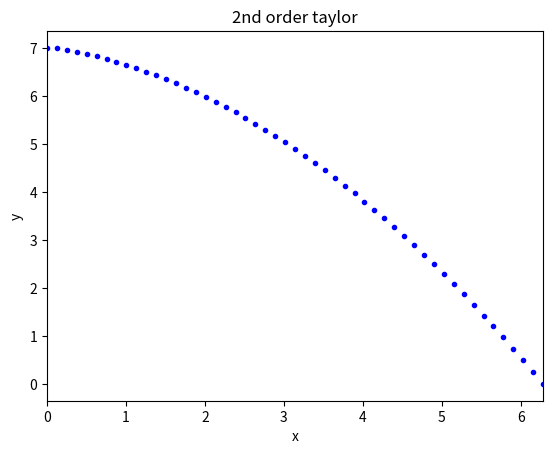
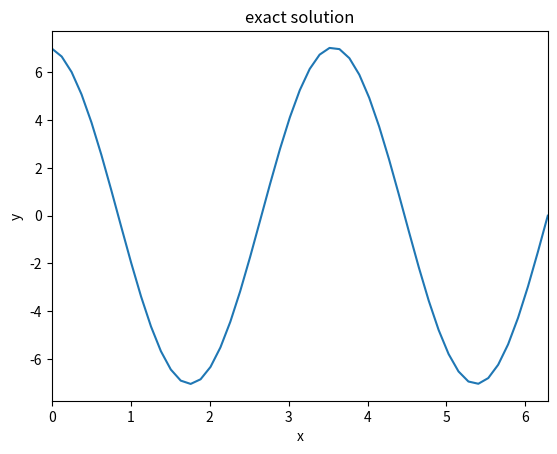
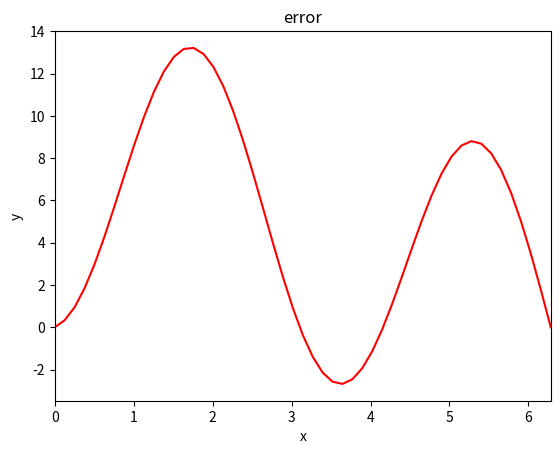

Generate these figures, in order, with matplotlib:
"""
This code was my university project 
[redacted]

"""
#================================
#       2nd Order Taylor
#================================
import math
import numpy as np
import matplotlib.pyplot as plt
import time

#========================= function definition =========================
Taylor_start = time.time()


def f(x,y,z):
    return -3*y

def ff(x,y,z):
    return -3*(-3*y)

def g(x,y,z):
    return z    

def gg(x,y,z):
    return 1*z


#============================= main program ============================
n=50                         # number of divisions
pi=math.acos(-1)              # pi number
l=2*pi                        # length of the domain
dx=l/n

# matrix definition
x=np.zeros(n+1);y=np.zeros(n+1)
z=np.zeros(n+1);y_exact=np.zeros(n+1);y_f=np.zeros((2,n+1))

# boundary conditions
y[0]=7.

# generating the grid
for i in range(n+1):
    x[i]=i*dx
    
    
#=============================== solution ==============================
k=-1
for z[0] in [-1,-2]:          # initial guess
    k=k+1
    
    for i in range(n):
        z[i+1]=z[0]+f(x[0],y[0],z[0])*(x[i]-x[0])+0.5*ff(x[0],y[0],z[0])*(x[i]-x[0])**2
        y[i+1]=y[0]+g(x[0],y[0],z[0])*(x[i]-x[0])+0.5*gg(x[0],y[0],z[0])*(x[i]-x[0])**2

    # saving solutions for interpolating later
    for i in range(n+1):
        y_f[k,i]=y[i]


# coefficients of interpolation        
c1=y_f[1,n]/(y_f[1,n]-y_f[0,n])   
c2=y_f[0,n]/(y_f[0,n]-y_f[1,n])   

# interpolating between solutions
for i in range(i+1):
    y_f[0,i]=c1*y_f[0,i]+c2*y_f[1,i]
    
    
#=============================== result ================================
#time
Taylor_end = time.time()
Taylor_elapsed_time = Taylor_end - Taylor_start

print ('Taylor elapsed time : ', Taylor_elapsed_time)


# calculating the exact solution
for i in range(n+1):
    y_exact[i]=7./math.sin(-2*pi*math.sqrt(3))*math.sin( math.sqrt(3)*x[i]-2*pi*math.sqrt(3) )
    
# ploting the numerical solution
plt.figure()
plt.plot(x,y_f[0,:],'b.')
plt.xlabel('x');plt.ylabel('y')
plt.xlim(0,2*pi)
plt.title('2nd order taylor')

# ploting the exact solution
plt.figure()
plt.plot(x,y_exact)
plt.xlabel('x');plt.ylabel('y')
plt.xlim(0,2*pi)
plt.title('exact solution')

# ploting the error
plt.figure()
plt.plot(x,y_f[0,:]-y_exact,'r')
plt.xlabel('x');plt.ylabel('y')
plt.xlim(0,2*pi)
plt.title('error')